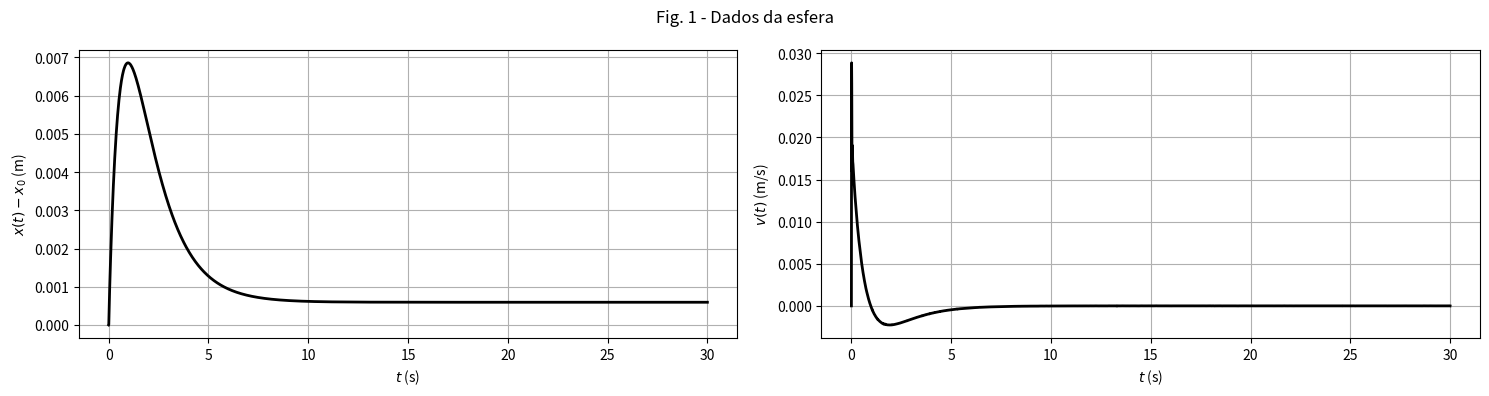
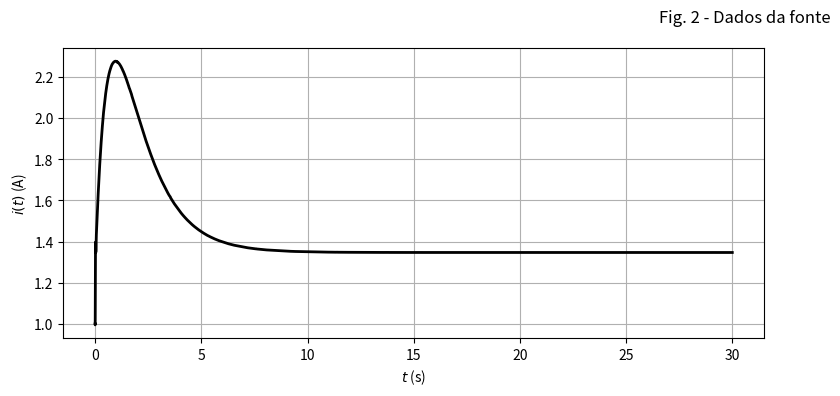

Python code for these plots, in order:
from scipy.integrate import solve_ivp
import matplotlib.pyplot as plt


# Magnetic force fm
def ForcaMagnetica(i,x):
    return k/2*i*i/x/x
# Force Factor
def Bl(i,x):
     return k/2*i/x/x #(N/A)
# Inductance
def L(x):
     return k/x #(H)


# State space representation in vector form
# dy = y´ = function(y,t)
# y = [i,x,v,E]
Kp, Ki, Kd = 190.0, 20, 20 

def f(t,y):
    i,x,v,E = y
     #x0 onde a esfera estara
    x_ref = (1 + epsilon) * x0
    e = x - x_ref

     

    delta_u = Kp*e + Ki*E + Kd*v
    
    #di/dt
    di = -R/L(x)*i - Bl(i,x)/L(x)*v + (u0 + delta_u)/L(x)
    #dx/dt
    dx = v
    #dv/dt
    dv = g-ForcaMagnetica(i,x)/m
     #x - x0
    dE = e


   
    return [di, dx, dv, dE]

# Parameters (EC5)
m = 0.073 # (Kg)
g = 9.81 #(m/s^2)
k = 2*3.2654e-5 #(Nm^2/A^2) 
x0 = 8.5e-3 #(m)
i0 = 1.0 #(A)
epsilon = 0.07 #variavel de erro


print("\nAt equilibrium:")
print("    i0 = ",i0)
print("    x0 = ",x0)
print("    fm = ",ForcaMagnetica(i0,x0))
print("    mg = ",m*g)
print("    fm/fg (%) = ",ForcaMagnetica(i0,x0)/(m*g)*100)

# Resistance
R = 1.0 #(Ohm)
u0 = R*i0


# Initial conditions

# y = [i,x,v,E]
y_0 = [i0,x0,0.0,0]
# Time span
t_0 = 0.0
t_end = 30 #(s) 

sol = solve_ivp(f, [t_0, t_end],y_0)


# Plot posição e velocidade
fig = plt.figure(figsize=(15, 4))
plt.subplot(1, 2, 1)
plt.plot(sol.t, sol.y[1, :] - x0, 'k', linewidth=2)
plt.grid(True)
plt.xlabel('$t$ (s)')
plt.ylabel('$x(t)-x_0$ (m)')

plt.subplot(1, 2, 2)
plt.plot(sol.t, sol.y[2, :], 'k', linewidth=2)
plt.grid(True)
plt.xlabel('$t$ (s)')
plt.ylabel('$v(t)$ (m/s)')
fig.suptitle('Fig. 1 - Dados da esfera')
plt.tight_layout()

# Plot corrente
fig = plt.figure(figsize=(15, 4))
plt.subplot(1, 2, 1)
plt.plot(sol.t, sol.y[0, :], 'k', linewidth=2)
plt.grid(True)
plt.xlabel('$t$ (s)')
plt.ylabel('$i(t)$ (A)')
fig.suptitle('Fig. 2 - Dados da fonte')
plt.tight_layout()
plt.show()


